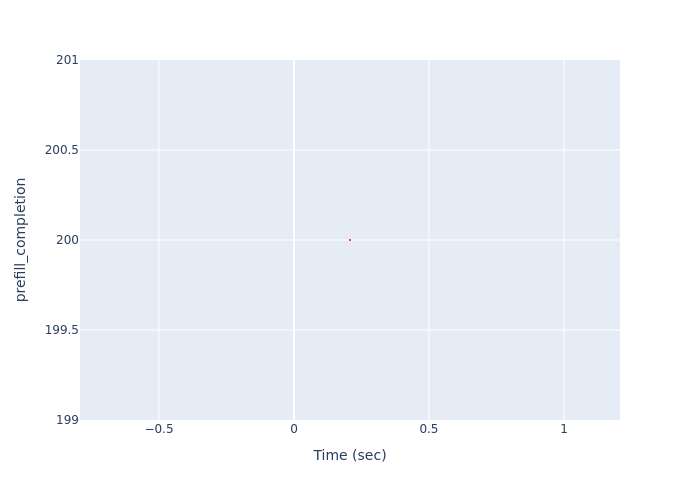

The table this chart was drawn from, first rows:
Time (sec), prefill_completion
0.2076, 200
